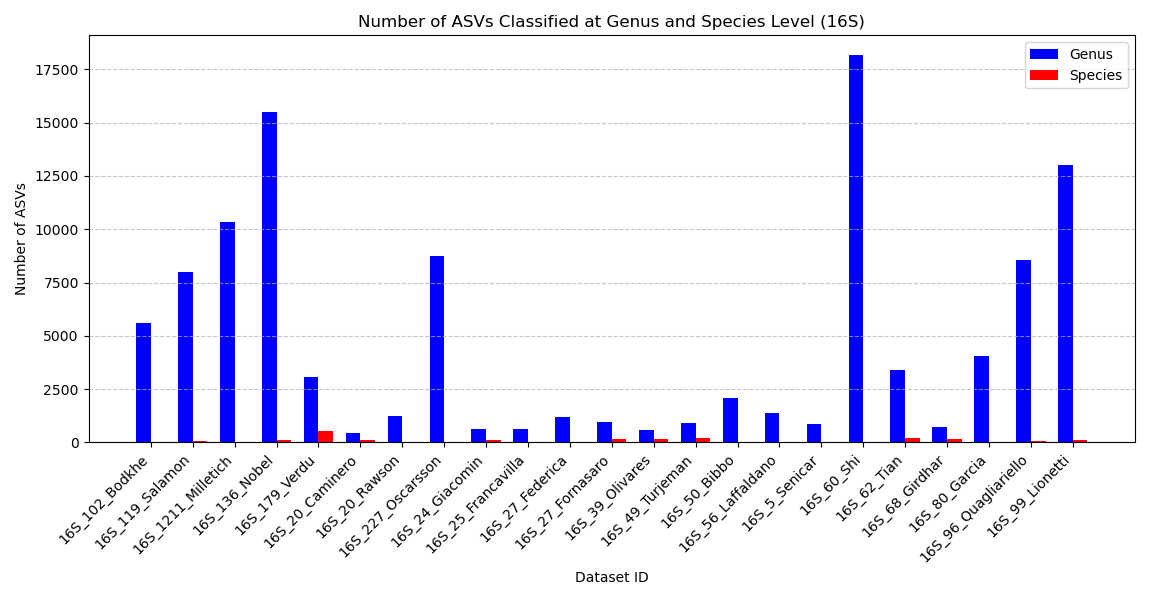

The file beside this chart, header and first rows:
Dataset_ID	Num_ASVs_Classified_Genus	Num_ASVs_Classified_Species
16S_102_Bodkhe	5582	0.0
16S_119_Salamon	8012	88.0
16S_1211_Milletich	10348	3.0
16S_136_Nobel	15499	131.0
16S_179_Verdu	3069	518.0
16S_20_Caminero	447.0	106.0
16S_20_Rawson	1243	12.0
16S_227_Oscarsson	8731	20.0
16S_24_Giacomin	632.0	120.0
16S_25_Francavilla	628.0	0.0
16S_27_Federica	1178	1.0
16S_27_Fornasaro	976.0	168.0
16S_39_Olivares	571.0	160.0
16S_49_Turjeman	919.0	198.0
16S_50_Bibbo	2080	8.0
16S_56_Laffaldano	1377	42.0
16S_5_Senicar	873.0	2.0
16S_60_Shi	18188	23.0
16S_62_Tian	3379	220.0
16S_68_Girdhar	739.0	136.0
16S_80_Garcia	4036	4.0
16S_96_Quagliariello	8548	49.0
16S_99_Lionetti	12995	106.0
